Run: headless pygame with SDL's dummy video driver; simulated clock (each Clock.tick advances the game by its frame time, no real sleeping); random seed 0; keys injected as events and as key.get_pressed() state; no mouse input.
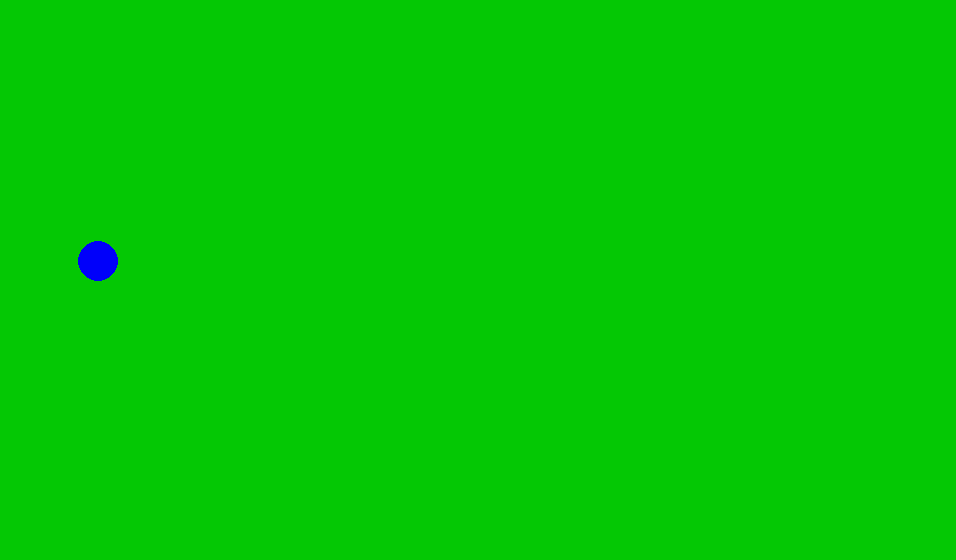
Frame 1 of 4 · flips 1–60 · no input
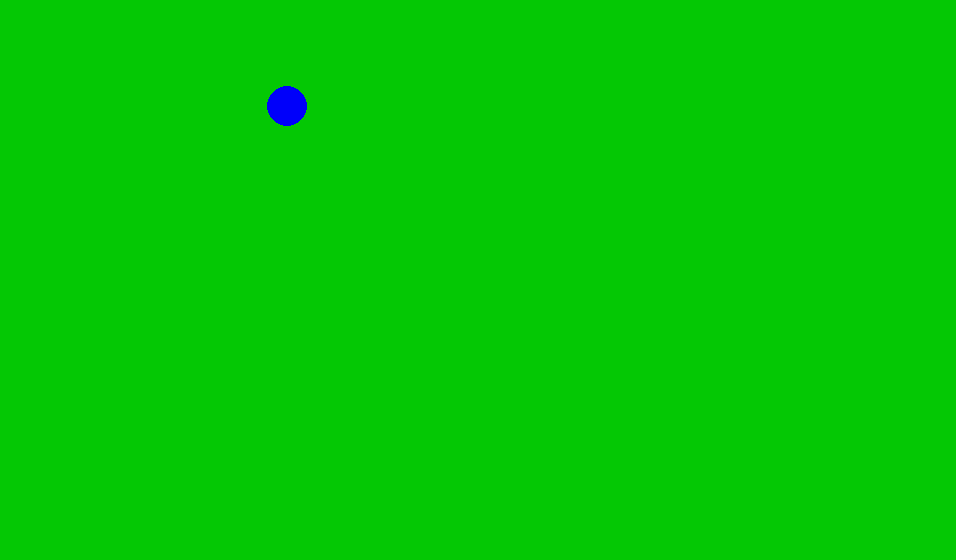
Frame 2 of 4 · flips 61–180 · tapped SPACE, RETURN · held RIGHT (→), D
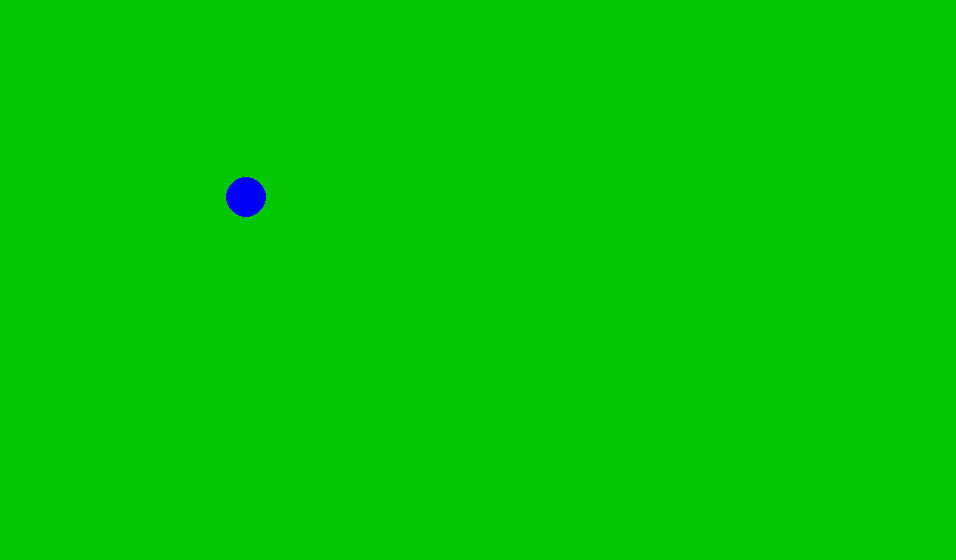
Frame 3 of 4 · flips 181–300 · held DOWN (↓), S
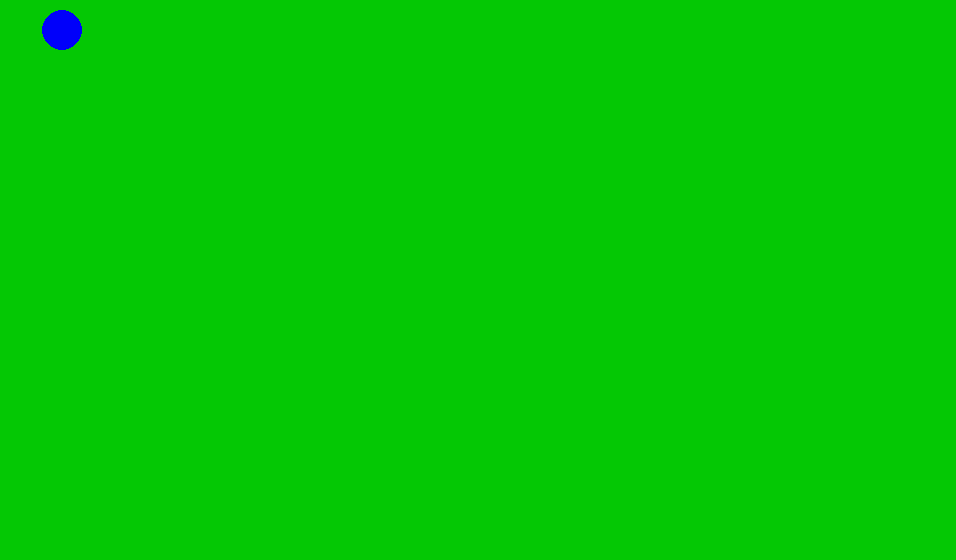
Frame 4 of 4 · flips 301–420 · held LEFT (←), A, UP (↑), W

The pygame program that drew these frames:

#! /usr/bin/env python
import pygame
from pygame.locals import *
from sys import exit
from random import randrange

pygame.init()
green = (4,200,4)
blue = (0,0,250)
screen = pygame.display.set_mode((956, 560), 0, 32)

class WayPoint:
	def __init__(self, x, y):
		self.x = x
		self.y = y
	
	def getX(self):
		return self.x

	def getY(self):
		return self.y

class WayPointsList:
	def __init__(self):
		self.wayPoints = []

	def add_wayPoint(self, x, y):
		self.wayPoints.append(WayPoint(x,y)) 

	def __len__(self):
		return len(self.wayPoints)

	def get_wayPoint(self, i):
		return [self.wayPoints[i].getX(), self.wayPoints[i].getY()]

class Player:
	position = {
		'x':0,
		'y':0
	}

	velocity = {
		'x':0,
		'y':0
	}

	speed = 5

	def move(self):
		self.position['x'] += self.velocity['x']*self.speed
		self.position['y'] += self.velocity['y']*self.speed

def dist(player, target):
	return ((player.position['x']-target.x)**2 + (player.position['y'] - target.y)**2)**0.5


class LevelMaster:
	i = 0
	def Update(self, player):
		norma = dist(player, lane.wayPoints[self.i])
		player.velocity['x'] = (lane.wayPoints[self.i].x - player.position['x'])/norma
		player.velocity['y'] = (lane.wayPoints[self.i].y - player.position['y'])/norma
		if(dist(player, lane.wayPoints[self.i]) > 20):
			player.move()
		elif self.i < len(lane.wayPoints) - 1:
			self.i = self.i + 1
		pygame.draw.circle(screen,blue,[round(player.position['x']),round(player.position['y'])],20,0)

lane = WayPointsList()
lane.add_wayPoint(50, 250)
lane.add_wayPoint(250, 350)
lane.add_wayPoint(450, 150)
lane.add_wayPoint(52, 20)
lane.add_wayPoint(50, 200)
lane.add_wayPoint(450, 211)
lane.add_wayPoint(0, 0)

charr = Player()

clock = pygame.time.Clock()
levelmaster = LevelMaster()

print("Chegou aqui")

while True:
    for event in pygame.event.get():
        if event.type == QUIT:
            exit()
	
    screen.fill(green)
    levelmaster.Update(charr)
    #printThings()
    pygame.display.update()
    time_passed = clock.tick(30)
    # print("{0}, {1}", charr.position['x'], charr.position['y'])
